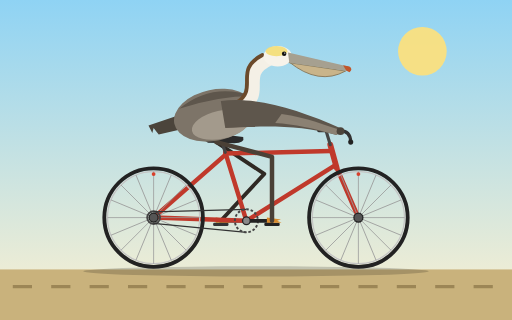
t = 0.00 s
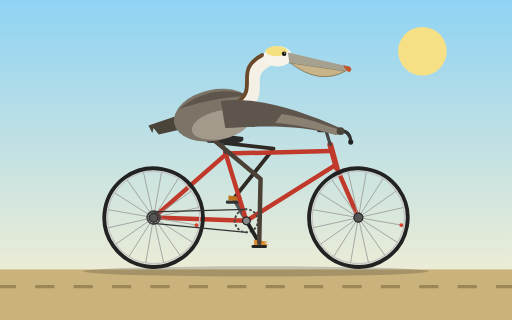
t = 0.33 s
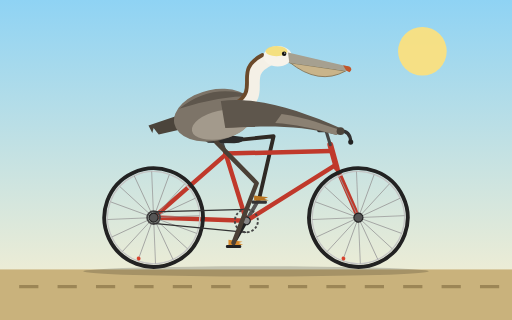
t = 0.67 s
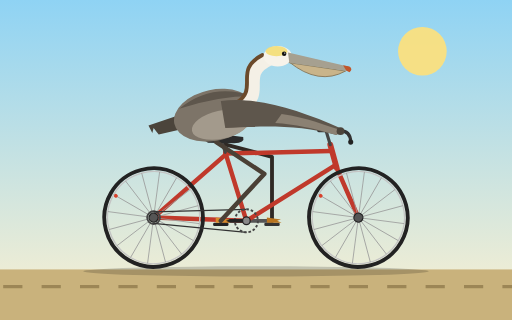
t = 1.00 s
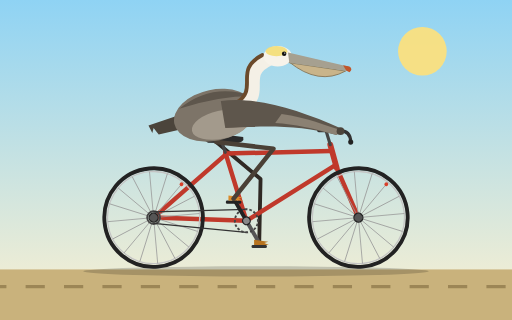
t = 1.33 s
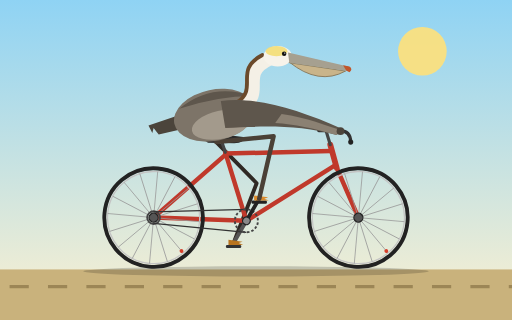
t = 1.67 s

The animated SVG that drew these frames (rendered in a browser with its animation timeline set to each time). Animation: 9 SMIL elements (animate=3,animateTransform=6); one cycle of 2.00 s, repeats indefinitely.

<svg xmlns="http://www.w3.org/2000/svg" xmlns:xlink="http://www.w3.org/1999/xlink" viewBox="0 0 800 500" width="800" height="500">
  <defs>
    <linearGradient id="sky" x1="0" y1="0" x2="0" y2="1">
      <stop offset="0" stop-color="#8fd3f4"/>
      <stop offset="1" stop-color="#fdf1d0"/>
    </linearGradient>
    <g id="wheel">
      <circle r="77" fill="none" stroke="#222" stroke-width="6"/>
      <circle r="72" fill="none" stroke="#c4c4c4" stroke-width="2"/>
      <g stroke="#9a9a9a" stroke-width="1.2">
        <line x1="-72" y1="0" x2="72" y2="0"/>
        <line x1="-72" y1="0" x2="72" y2="0" transform="rotate(22.5)"/>
        <line x1="-72" y1="0" x2="72" y2="0" transform="rotate(45)"/>
        <line x1="-72" y1="0" x2="72" y2="0" transform="rotate(67.5)"/>
        <line x1="-72" y1="0" x2="72" y2="0" transform="rotate(90)"/>
        <line x1="-72" y1="0" x2="72" y2="0" transform="rotate(112.5)"/>
        <line x1="-72" y1="0" x2="72" y2="0" transform="rotate(135)"/>
        <line x1="-72" y1="0" x2="72" y2="0" transform="rotate(157.5)"/>
      </g>
      <circle cx="0" cy="-68" r="3" fill="#d8402b"/>
      <circle r="7" fill="#555" stroke="#222" stroke-width="2"/>
    </g>
  </defs>

  <rect width="800" height="500" fill="url(#sky)"/>
  <circle cx="660" cy="80" r="38" fill="#ffe27a" opacity="0.9"/>
  <rect y="421" width="800" height="79" fill="#c9b27c"/>
  <line x1="-100" y1="448" x2="900" y2="448" stroke="#9c8656" stroke-width="5" stroke-dasharray="30 30">
    <animate attributeName="stroke-dashoffset" from="0" to="60" dur="0.8s" repeatCount="indefinite"/>
  </line>
  <ellipse cx="400" cy="424" rx="270" ry="8" fill="#000" opacity="0.18"/>

  <!-- far leg -->
  <path d="M338,222 L413,271.7 L345,345" fill="none" stroke="#2f2924" stroke-width="6" stroke-linecap="round" stroke-linejoin="round">
    <animate attributeName="d" dur="2s" repeatCount="indefinite" calcMode="linear"
      values="M338,222 L413,271.7 L345,345;
              M338,222 L421.8,255 L350.4,325;
              M338,222 L427.4,232.2 L365,310.4;
              M338,222 L427.7,214.6 L385,305;
              M338,222 L427.5,212.9 L405,310.4;
              M338,222 L427.9,225.4 L419.6,325;
              M338,222 L425,245 L425,345;
              M338,222 L417.1,265 L419.6,365;
              M338,222 L407.1,279.7 L405,379.6;
              M338,222 L401,286.3 L385,385;
              M338,222 L401,286.3 L365,379.6;
              M338,222 L405.5,281.6 L350.4,365;
              M338,222 L413,271.7 L345,345"/>
  </path>

  <!-- far crank and pedal -->
  <g>
    <animateTransform attributeName="transform" type="rotate" from="0 385 345" to="360 385 345" dur="2s" repeatCount="indefinite"/>
    <line x1="385" y1="345" x2="345" y2="345" stroke="#555" stroke-width="6" stroke-linecap="round"/>
    <g transform="translate(345,345)">
      <g>
        <animateTransform attributeName="transform" type="rotate" from="0 0 0" to="-360 0 0" dur="2s" repeatCount="indefinite"/>
        <rect x="-12" y="3" width="24" height="5" rx="2" fill="#333"/>
        <path d="M-8,-5 L14,-2 L8,0 L15,3 L-8,3 Z" fill="#b8741f"/>
      </g>
    </g>
  </g>

  <!-- frame -->
  <g fill="none" stroke="#c0392b" stroke-width="7" stroke-linecap="round" stroke-linejoin="round">
    <path d="M385,345 L352,238"/>
    <path d="M352,240 L516,236"/>
    <path d="M385,345 L524,258"/>
    <path d="M385,345 L240,340"/>
    <path d="M352,242 L240,340"/>
    <path d="M526,262 L560,340"/>
    <path d="M516,226 L526,262" stroke-width="9"/>
    <path d="M352,238 L344,214" stroke="#444" stroke-width="5"/>
    <path d="M516,226 L510,206" stroke="#444" stroke-width="5"/>
    <path d="M498,204 L530,204 Q548,204 548,222" stroke="#333" stroke-width="5"/>
  </g>
  <circle cx="548" cy="222" r="4" fill="#222"/>

  <!-- wheels -->
  <g transform="translate(240,340)">
    <g>
      <animateTransform attributeName="transform" type="rotate" from="0 0 0" to="360 0 0" dur="1.2s" repeatCount="indefinite"/>
      <use xlink:href="#wheel"/>
    </g>
  </g>
  <g transform="translate(560,340)">
    <g>
      <animateTransform attributeName="transform" type="rotate" from="0 0 0" to="360 0 0" dur="1.2s" repeatCount="indefinite"/>
      <use xlink:href="#wheel"/>
    </g>
  </g>
  <circle cx="240" cy="340" r="10" fill="none" stroke="#444" stroke-width="3"/>

  <!-- chain -->
  <path d="M385,327 L240,331 M385,363 L240,349" stroke="#333" stroke-width="2" fill="none"/>

  <!-- near crank, chainring and pedal -->
  <g>
    <animateTransform attributeName="transform" type="rotate" from="0 385 345" to="360 385 345" dur="2s" repeatCount="indefinite"/>
    <circle cx="385" cy="345" r="18" fill="none" stroke="#444" stroke-width="3" stroke-dasharray="4 3"/>
    <line x1="385" y1="345" x2="425" y2="345" stroke="#222" stroke-width="6" stroke-linecap="round"/>
    <circle cx="385" cy="345" r="6" fill="#888" stroke="#222" stroke-width="2"/>
    <g transform="translate(425,345)">
      <g>
        <animateTransform attributeName="transform" type="rotate" from="0 0 0" to="-360 0 0" dur="2s" repeatCount="indefinite"/>
        <rect x="-12" y="3" width="24" height="5" rx="2" fill="#222"/>
        <path d="M-8,-5 L14,-2 L8,0 L15,3 L-8,3 Z" fill="#d98a2b"/>
      </g>
    </g>
  </g>

  <!-- saddle -->
  <path d="M315,216 Q330,207 355,211 L380,214 Q383,223 366,224 L325,223 Z" fill="#2b2b2b"/>

  <!-- near leg -->
  <path d="M338,222 L425,245 L425,345" fill="none" stroke="#4a4036" stroke-width="7" stroke-linecap="round" stroke-linejoin="round">
    <animate attributeName="d" dur="2s" repeatCount="indefinite" calcMode="linear"
      values="M338,222 L425,245 L425,345;
              M338,222 L417.1,265 L419.6,365;
              M338,222 L407.1,279.7 L405,379.6;
              M338,222 L401,286.3 L385,385;
              M338,222 L401,286.3 L365,379.6;
              M338,222 L405.5,281.6 L350.4,365;
              M338,222 L413,271.7 L345,345;
              M338,222 L421.8,255 L350.4,325;
              M338,222 L427.4,232.2 L365,310.4;
              M338,222 L427.7,214.6 L385,305;
              M338,222 L427.5,212.9 L405,310.4;
              M338,222 L427.9,225.4 L419.6,325;
              M338,222 L425,245 L425,345"/>
  </path>

  <!-- tail -->
  <path d="M285,178 L232,196 L238,208 L240,200 L248,210 L292,200 Z" fill="#4b443b"/>

  <!-- body -->
  <ellipse cx="335" cy="180" rx="64" ry="40" fill="#7d7468" transform="rotate(-12 335 180)"/>
  <ellipse cx="345" cy="195" rx="46" ry="22" fill="#a39a8c" transform="rotate(-12 345 195)"/>
  <path d="M280,170 Q330,128 395,150 Q340,150 280,170 Z" fill="#5e564c"/>

  <!-- neck -->
  <path d="M378,165 C415,145 372,115 420,92" fill="none" stroke="#f4f0e6" stroke-width="22" stroke-linecap="round"/>
  <path d="M370,160 C405,138 364,110 410,86" fill="none" stroke="#6b4a2b" stroke-width="6" stroke-linecap="round"/>

  <!-- wing reaching the handlebar -->
  <path d="M345,158 C395,150 465,170 534,201 L526,211 C470,196 420,196 352,200 Z" fill="#5e564c"/>
  <path d="M440,178 C480,184 510,196 534,204 L526,211 C490,200 460,194 430,192 Z" fill="#8b8173"/>
  <circle cx="532" cy="205" r="6" fill="#4b443b"/>

  <!-- head and bill -->
  <ellipse cx="434" cy="88" rx="22" ry="16" fill="#f7f3ea"/>
  <ellipse cx="432" cy="80" rx="17" ry="8" fill="#f3dc6e" opacity="0.85"/>
  <path d="M452,97 Q498,134 540,111 L452,98 Z" fill="#c9b48a" stroke="#8a7a5a" stroke-width="1.5"/>
  <path d="M450,82 L544,104 Q550,108 543,111 L452,98 Z" fill="#a6a090"/>
  <path d="M536,102 L546,104 Q552,108 546,113 L541,110 Z" fill="#c0562b"/>
  <circle cx="444" cy="84" r="3.5" fill="#111"/>
  <circle cx="445" cy="83" r="1" fill="#fff"/>
</svg>
